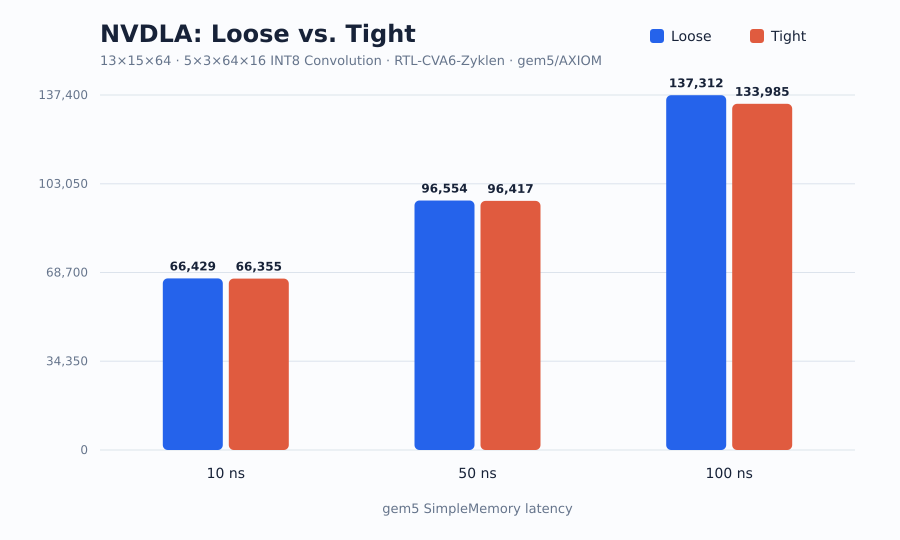

Data behind this chart, as committed beside it:
mode, latency_ns, rtl_cycles, driver_polls, gem5_ticks
loose, 10, 66429, 593, 2161486000
tight, 10, 66355, 592, 2161451000
loose, 50, 96554, 862, 2218523000
tight, 50, 96417, 860, 2218321000
loose, 100, 137312, 1226, 2293867000
tight, 100, 133985, 1196, 2290645000
